Run: headless pygame with SDL's dummy video driver; simulated clock (each Clock.tick advances the game by its frame time, no real sleeping); random seed 0; keys injected as events and as key.get_pressed() state; no mouse input.
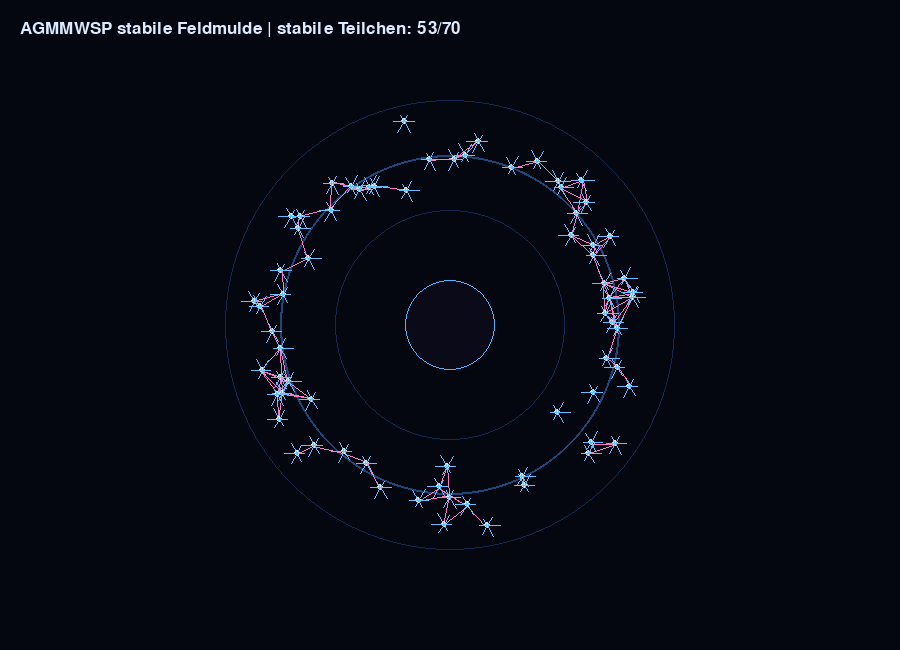
Frame 1 of 4 · flips 1–60 · no input
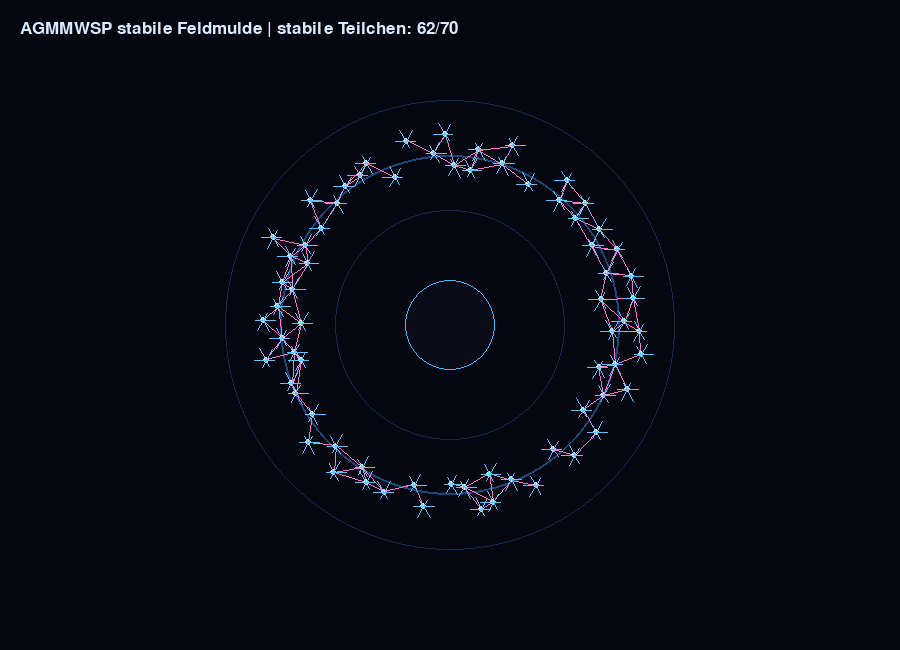
Frame 2 of 4 · flips 61–180 · tapped SPACE, RETURN · held RIGHT (→), D
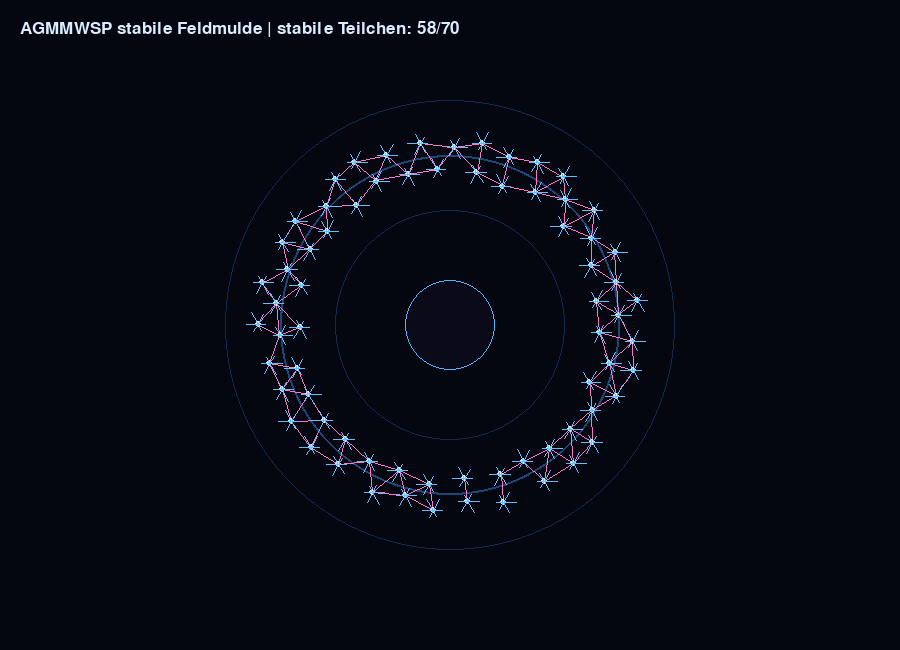
Frame 3 of 4 · flips 181–300 · held DOWN (↓), S
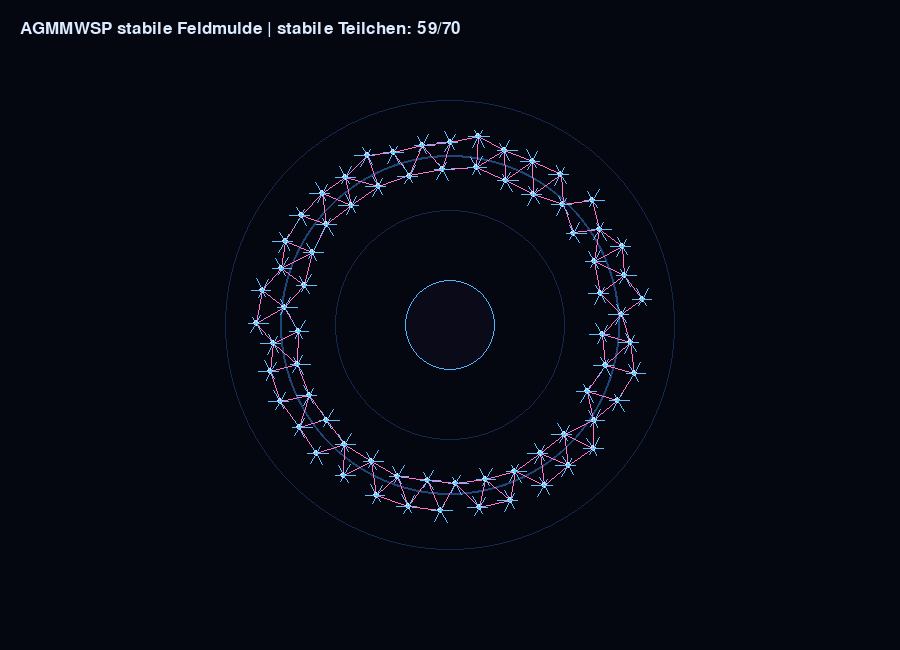
Frame 4 of 4 · flips 301–420 · held LEFT (←), A, UP (↑), W

The pygame program that drew these frames:

import pygame
import random
import math

pygame.init()

W, H = 900, 650
screen = pygame.display.set_mode((W, H))
pygame.display.set_caption("AGMMWSP - stabile Feldmulde")
clock = pygame.time.Clock()

CENTER_X, CENTER_Y = W // 2, H // 2

PARTICLE_COUNT = 70
TARGET_RADIUS = 170      # stabile Zone
SPRING_FORCE = 0.0009    # Rückstellkraft
DAMPING = 0.985          # Beruhigung
JITTER = 0.04            # Mikro-Zittern

particles = []

for _ in range(PARTICLE_COUNT):
    angle = random.uniform(0, math.tau)
    radius = random.uniform(40, 310)
    particles.append({
        "x": CENTER_X + math.cos(angle) * radius,
        "y": CENTER_Y + math.sin(angle) * radius,
        "vx": random.uniform(-1.2, 1.2),
        "vy": random.uniform(-1.2, 1.2),
        "phase": random.uniform(0, 10)
    })

def draw_snow_particle(p, t):
    x, y = p["x"], p["y"]

    pygame.draw.circle(screen, (210, 235, 255), (int(x), int(y)), 3)

    # Schneeflocken-Härchen: 6-fach, vibrierend
    for i in range(6):
        a = i * math.tau / 6
        length = 10 + math.sin(t * 0.08 + p["phase"] + i) * 3
        x2 = x + math.cos(a) * length
        y2 = y + math.sin(a) * length
        pygame.draw.line(screen, (100, 190, 255), (x, y), (x2, y2), 1)

def apply_field(p):
    dx = p["x"] - CENTER_X
    dy = p["y"] - CENTER_Y
    r = math.sqrt(dx * dx + dy * dy)

    if r == 0:
        return

    nx = dx / r
    ny = dy / r

    # Ziel: Teilchen sollen Richtung TARGET_RADIUS wandern
    error = r - TARGET_RADIUS

    # Rückstellkraft: zu weit draußen -> nach innen, zu weit innen -> nach außen
    fx = -nx * error * SPRING_FORCE
    fy = -ny * error * SPRING_FORCE

    p["vx"] += fx
    p["vy"] += fy

def interact(p1, p2):
    dx = p2["x"] - p1["x"]
    dy = p2["y"] - p1["y"]
    dist = math.sqrt(dx * dx + dy * dy)

    if dist == 0:
        return

    # Abstand halten, sonst verklumpen sie
    if dist < 35:
        force = (35 - dist) * 0.0018
        nx = dx / dist
        ny = dy / dist

        p1["vx"] -= nx * force
        p1["vy"] -= ny * force
        p2["vx"] += nx * force
        p2["vy"] += ny * force

        pygame.draw.line(
            screen,
            (255, 120, 200),
            (p1["x"], p1["y"]),
            (p2["x"], p2["y"]),
            1
        )

running = True
t = 0

while running:
    screen.fill((4, 6, 16))

    for event in pygame.event.get():
        if event.type == pygame.QUIT:
            running = False

    # Feldzonen zeichnen
    pygame.draw.circle(screen, (30, 70, 120), (CENTER_X, CENTER_Y), TARGET_RADIUS, 2)
    pygame.draw.circle(screen, (20, 40, 80), (CENTER_X, CENTER_Y), TARGET_RADIUS - 55, 1)
    pygame.draw.circle(screen, (20, 40, 80), (CENTER_X, CENTER_Y), TARGET_RADIUS + 55, 1)

    # Interaktionen
    for i in range(len(particles)):
        for j in range(i + 1, len(particles)):
            interact(particles[i], particles[j])

    # Update
    stable_count = 0

    for p in particles:
        apply_field(p)

        p["vx"] *= DAMPING
        p["vy"] *= DAMPING

        p["x"] += p["vx"] + random.uniform(-JITTER, JITTER)
        p["y"] += p["vy"] + random.uniform(-JITTER, JITTER)

        dx = p["x"] - CENTER_X
        dy = p["y"] - CENTER_Y
        r = math.sqrt(dx * dx + dy * dy)

        if abs(r - TARGET_RADIUS) < 18:
            stable_count += 1

        draw_snow_particle(p, t)

    # Kern
    pygame.draw.circle(screen, (10, 10, 25), (CENTER_X, CENTER_Y), 45)
    pygame.draw.circle(screen, (80, 180, 255), (CENTER_X, CENTER_Y), 45, 1)

    font = pygame.font.SysFont(None, 26)
    txt = font.render(
        f"AGMMWSP stabile Feldmulde | stabile Teilchen: {stable_count}/{PARTICLE_COUNT}",
        True,
        (220, 235, 255)
    )
    screen.blit(txt, (20, 20))

    pygame.display.flip()
    clock.tick(60)
    t += 1

pygame.quit()
